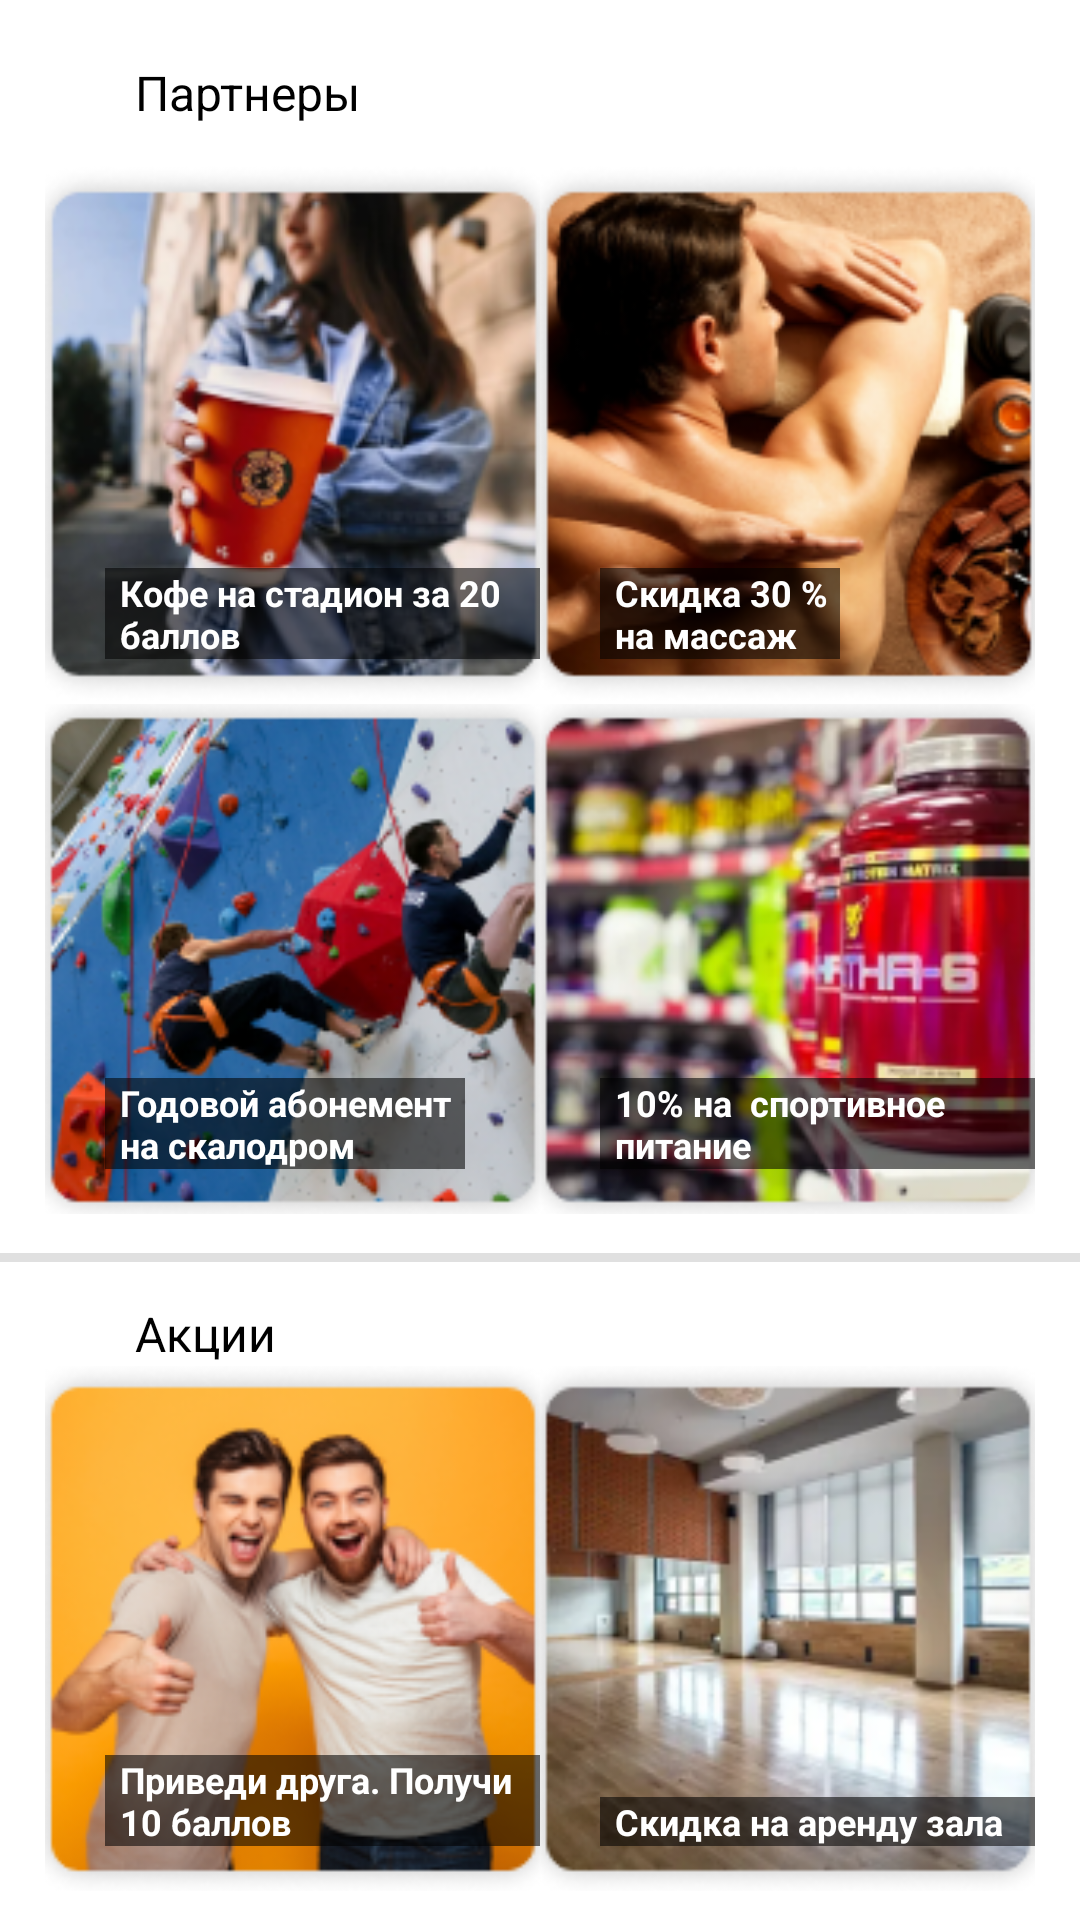

The Android layout XML behind this screen, and the referenced resources:
<!-- AndroidManifest.xml: application theme Theme.SmartSport -->
<!-- res/layout/fragment_partners_and_promotions.xml -->
<?xml version="1.0" encoding="utf-8"?>
<androidx.constraintlayout.widget.ConstraintLayout
    xmlns:android="http://schemas.android.com/apk/res/android"
    xmlns:app="http://schemas.android.com/apk/res-auto"
    android:layout_width="match_parent"
    android:layout_height="match_parent"
    xmlns:tools="http://schemas.android.com/tools">


    <TextView
        android:id="@+id/textView17"
        android:layout_width="wrap_content"
        android:layout_height="wrap_content"
        android:layout_marginStart="45dp"
        android:layout_marginTop="20dp"
        android:text="Партнеры"
        android:textColor="@color/black"
        android:textSize="16dp"
        app:layout_constraintStart_toStartOf="parent"
        app:layout_constraintTop_toTopOf="parent" />

    <LinearLayout
        android:id="@+id/recyclerView2"
        android:layout_width="match_parent"
        android:layout_height="350dp"
        android:layout_marginTop="13dp"
        android:layout_marginHorizontal="15dp"
        android:orientation="vertical"
        app:layout_constraintEnd_toEndOf="parent"
        app:layout_constraintStart_toStartOf="parent"
        app:layout_constraintTop_toBottomOf="@+id/textView17">

        <LinearLayout
            android:layout_width="match_parent"
            android:layout_height="wrap_content"
            android:gravity="center"
            android:orientation="horizontal">

<androidx.constraintlayout.widget.ConstraintLayout
    android:layout_width="0dp"
    android:layout_height="wrap_content"
    android:layout_weight="2">

    <ImageView
        android:id="@+id/imageView8"
        android:layout_width="180dp"
        android:layout_height="180dp"
        android:src="@drawable/partners_image"
        app:layout_constraintBottom_toBottomOf="parent"
        app:layout_constraintEnd_toEndOf="parent"
        app:layout_constraintStart_toStartOf="parent"
        app:layout_constraintTop_toTopOf="parent" />

    <TextView
        android:layout_width="150dp"
        android:layout_height="wrap_content"
        android:text="Кофе на стадион за 20 баллов"
        android:textColor="@color/white"
        android:textSize="12dp"
        android:background="#8F000000"
        android:paddingStart="5dp"
        android:layout_marginStart="20dp"
        android:layout_marginBottom="15dp"
        android:textStyle="bold"
        app:layout_constraintBottom_toBottomOf="parent"
        app:layout_constraintStart_toStartOf="parent" />
</androidx.constraintlayout.widget.ConstraintLayout>

            <androidx.constraintlayout.widget.ConstraintLayout
                android:layout_width="0dp"
                android:layout_height="wrap_content"
                android:layout_weight="2">

                <ImageView
                    android:layout_width="180dp"
                    android:layout_height="180dp"
                    android:src="@drawable/stock_image"
                    app:layout_constraintBottom_toBottomOf="parent"
                    app:layout_constraintEnd_toEndOf="parent"
                    app:layout_constraintStart_toStartOf="parent"
                    app:layout_constraintTop_toTopOf="parent" />

                <TextView
                    android:layout_width="80dp"
                    android:layout_height="wrap_content"
                    android:background="#8F000000"
                    android:paddingStart="5dp"
                    android:text="Скидка 30 % на массаж"
                    android:textColor="@color/white"
                    android:textSize="12dp"
                    android:layout_marginStart="20dp"
                    android:layout_marginBottom="15dp"
                    android:textStyle="bold"
                    app:layout_constraintBottom_toBottomOf="parent"
                    app:layout_constraintStart_toStartOf="parent" />
            </androidx.constraintlayout.widget.ConstraintLayout>


        </LinearLayout>


        <LinearLayout
            android:layout_width="match_parent"
            android:layout_height="wrap_content"
            android:gravity="center"
            android:orientation="horizontal">

            <androidx.constraintlayout.widget.ConstraintLayout
                android:layout_width="0dp"
                android:layout_height="wrap_content"
                android:layout_weight="2">

                <ImageView
                    android:layout_width="180dp"
                    android:layout_height="180dp"
                    android:src="@drawable/stock_image3"
                    app:layout_constraintBottom_toBottomOf="parent"
                    app:layout_constraintEnd_toEndOf="parent"
                    app:layout_constraintStart_toStartOf="parent"
                    app:layout_constraintTop_toTopOf="parent" />

                <TextView
                    android:layout_width="120dp"
                    android:layout_height="wrap_content"
                    android:text="Годовой абонемент на скалодром"
                    android:textColor="@color/white"
                    android:background="#8F000000"
                    android:paddingStart="5dp"
                    android:textSize="12dp"
                    android:layout_marginStart="20dp"
                    android:layout_marginBottom="15dp"
                    android:textStyle="bold"
                    app:layout_constraintBottom_toBottomOf="parent"
                    app:layout_constraintStart_toStartOf="parent" />
            </androidx.constraintlayout.widget.ConstraintLayout>

            <androidx.constraintlayout.widget.ConstraintLayout
                android:layout_width="0dp"
                android:layout_height="wrap_content"
                android:layout_weight="2">

                <ImageView
                    android:layout_width="180dp"
                    android:layout_height="180dp"
                    android:src="@drawable/stock_image2"
                    app:layout_constraintBottom_toBottomOf="parent"
                    app:layout_constraintEnd_toEndOf="parent"
                    app:layout_constraintStart_toStartOf="parent"
                    app:layout_constraintTop_toTopOf="parent" />

                <TextView
                    android:layout_width="150dp"
                    android:layout_height="wrap_content"
                    android:text="10% на  спортивное питание"
                    android:textColor="@color/white"
                    android:background="#8F000000"
                    android:paddingStart="5dp"
                    android:textSize="12dp"
                    android:layout_marginStart="20dp"
                    android:layout_marginBottom="15dp"
                    android:textStyle="bold"
                    app:layout_constraintBottom_toBottomOf="parent"
                    app:layout_constraintStart_toStartOf="parent" />
            </androidx.constraintlayout.widget.ConstraintLayout>


        </LinearLayout>
    </LinearLayout>



    <com.google.android.material.divider.MaterialDivider
        android:id="@+id/materialDivider2"
        android:layout_width="match_parent"
        android:layout_height="3dp"
        android:orientation="vertical"
        android:layout_marginTop="13dp"
        app:layout_constraintStart_toStartOf="parent"
        app:layout_constraintTop_toBottomOf="@+id/recyclerView2" />

    <TextView
        android:id="@+id/textView18"
        android:layout_width="wrap_content"
        android:layout_height="wrap_content"
        android:layout_marginStart="45dp"
        android:layout_marginTop="13dp"
        android:text="Акции"
        android:textColor="@color/black"
        android:textSize="16dp"
        app:layout_constraintStart_toStartOf="parent"
        app:layout_constraintTop_toBottomOf="@+id/materialDivider2" />

    <LinearLayout
        android:id="@+id/recyclerView3"
        android:layout_width="match_parent"
        android:layout_height="175dp"
        android:layout_marginHorizontal="15dp"
        android:orientation="vertical"
        app:layout_constraintEnd_toEndOf="parent"
        app:layout_constraintStart_toStartOf="parent"
        app:layout_constraintTop_toBottomOf="@+id/textView18">

        <LinearLayout
            android:layout_width="match_parent"
            android:layout_height="wrap_content"
            android:gravity="center"
            android:orientation="horizontal">

            <androidx.constraintlayout.widget.ConstraintLayout
                android:layout_width="0dp"
                android:layout_height="wrap_content"
                android:layout_weight="2">

                <ImageView
                    android:layout_width="180dp"
                    android:layout_height="180dp"
                    android:src="@drawable/stock_image4"
                    app:layout_constraintBottom_toBottomOf="parent"
                    app:layout_constraintEnd_toEndOf="parent"
                    app:layout_constraintStart_toStartOf="parent"
                    app:layout_constraintTop_toTopOf="parent" />

                <TextView
                    android:layout_width="150dp"
                    android:layout_height="wrap_content"
                    android:text="Приведи друга. Получи 10 баллов"
                    android:textColor="@color/white"
                    android:background="#8F000000"
                    android:paddingStart="5dp"
                    android:textSize="12dp"
                    android:layout_marginStart="20dp"
                    android:layout_marginBottom="15dp"
                    android:textStyle="bold"
                    app:layout_constraintBottom_toBottomOf="parent"
                    app:layout_constraintStart_toStartOf="parent" />
            </androidx.constraintlayout.widget.ConstraintLayout>

            <androidx.constraintlayout.widget.ConstraintLayout
                android:layout_width="0dp"
                android:layout_height="wrap_content"
                android:layout_weight="2">

                <ImageView
                    android:layout_width="180dp"
                    android:layout_height="180dp"
                    android:src="@drawable/stock_image5"
                    app:layout_constraintBottom_toBottomOf="parent"
                    app:layout_constraintEnd_toEndOf="parent"
                    app:layout_constraintStart_toStartOf="parent"
                    app:layout_constraintTop_toTopOf="parent" />

                <TextView
                    android:layout_width="150dp"
                    android:layout_height="wrap_content"
                    android:text="Скидка на аренду зала"
                    android:textColor="@color/white"
                    android:background="#8F000000"
                    android:paddingStart="5dp"
                    android:textSize="12dp"
                    android:layout_marginStart="20dp"
                    android:layout_marginBottom="15dp"
                    android:textStyle="bold"
                    app:layout_constraintBottom_toBottomOf="parent"
                    app:layout_constraintStart_toStartOf="parent" />
            </androidx.constraintlayout.widget.ConstraintLayout>
        </LinearLayout>
    </LinearLayout>

</androidx.constraintlayout.widget.ConstraintLayout>
<!-- resources referenced by this layout -->
<resources>
  <color name="black">#FF000000</color>
  <color name="white">#FFFFFFFF</color>
  <!-- drawable partners_image: png bitmap (drawable-v24, 55861 bytes) -->
  <!-- drawable stock_image: png bitmap (drawable-v24, 56613 bytes) -->
  <!-- drawable stock_image2: png bitmap (drawable-v24, 59846 bytes) -->
  <!-- drawable stock_image3: png bitmap (drawable-v24, 60265 bytes) -->
  <!-- drawable stock_image4: png bitmap (drawable-v24, 48609 bytes) -->
  <!-- drawable stock_image5: png bitmap (drawable-v24, 50469 bytes) -->
  <style name="Theme.SmartSport" parent="Theme.MaterialComponents.DayNight.DarkActionBar">
          
          <item name="colorPrimary">@color/blue_primary</item>
          <item name="colorPrimaryVariant">@color/dark_blue</item>
          <item name="colorOnPrimary">@color/white</item>
          <item name="windowActionBar">true</item>
          <item name="android:actionBarStyle">@style/MyActionBar</item>
          
          <item name="colorSecondary">@color/orange</item>
          <item name="colorSecondaryVariant">@color/orange</item>
          <item name="colorOnSecondary">@color/black</item>
          
          <item name="android:statusBarColor" tools:targetApi="l">@color/blue_primary</item>
          
          <item name="textFillColor">@color/black</item>
      </style>
  <color name="blue_primary">#436EAC</color>
  <color name="dark_blue">#0047AB</color>
  <style name="MyActionBar" parent="@android:style/Widget.Holo.Light.ActionBar">
          <item name="android:background">@color/white</item>
          <item name="android:titleTextStyle">@style/MyTextAppearance</item>
      </style>
  <color name="orange">#F9B801</color>
  <style name="MyTextAppearance" parent="@android:style/TextAppearance">
          <item name="android:textColor">@color/black</item>
      </style>
</resources>
